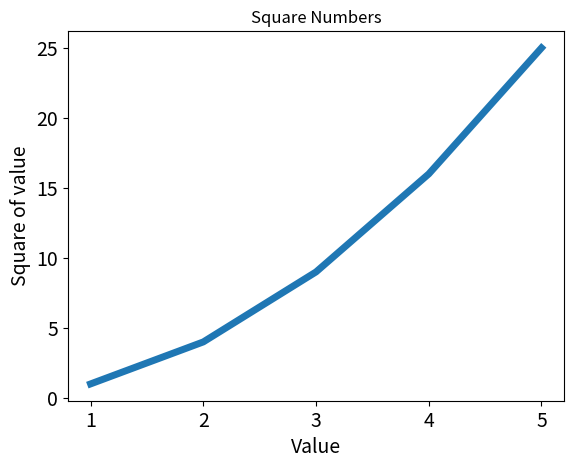

Recreate this plot in Python.
import matplotlib.pyplot as plt

input_values = [1, 2, 3, 4, 5]
squares = [1, 4, 9, 16, 25]

# plot 尝试根据数字绘制有意义的图形
plt.plot(input_values, squares, linewidth=5)

# 设置图表标题，并给坐标轴加上标签
plt.title("Square Numbers")
plt.xlabel("Value", fontsize=14)
plt.ylabel("Square of value", fontsize=14)

# 设置刻度标记的大小
plt.tick_params(axis='both', labelsize=14)

plt.show()